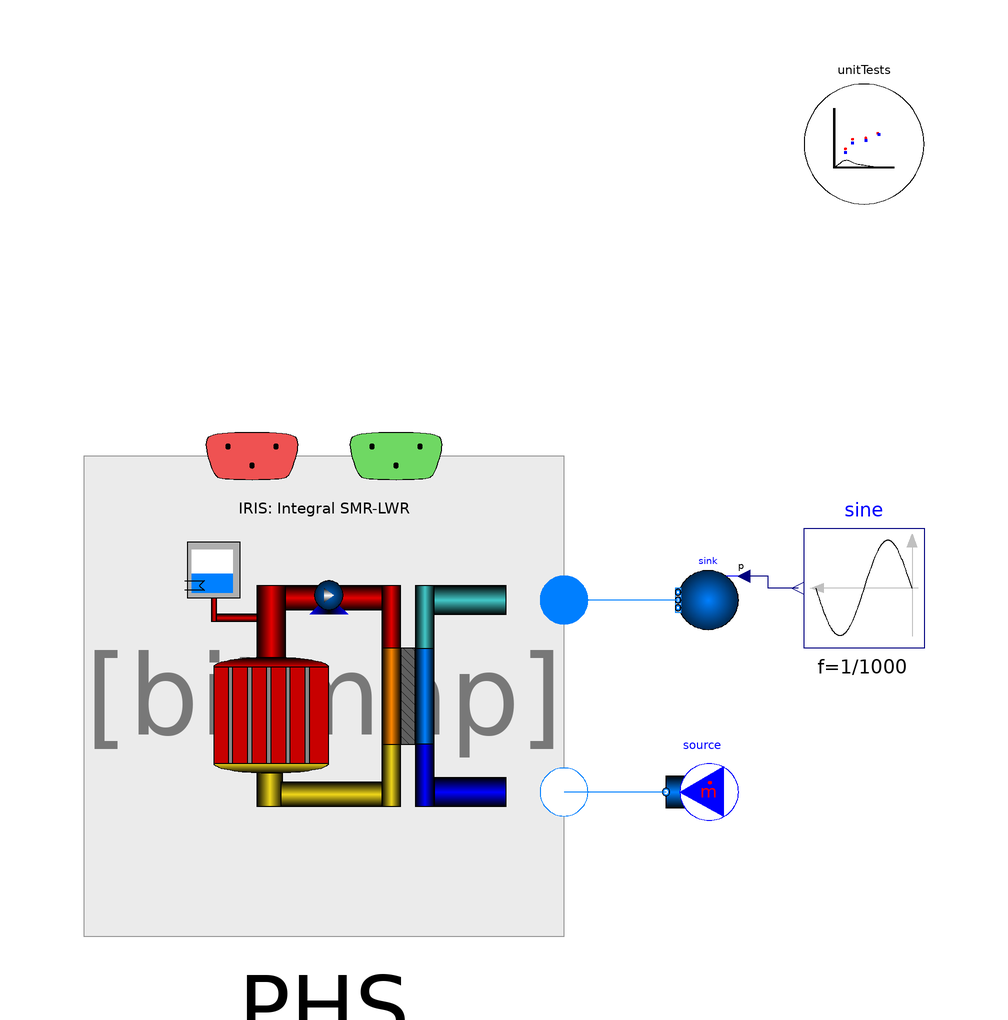

Above is the diagram view of the following Modelica model: its components placed by their Placement annotations and its connect equations drawn as lines.

model IRIS_Default_Teststandalone
  import TRANSFORM;
  extends TRANSFORM.Icons.Example;
  IRIS PHS annotation (Placement(transformation(extent={{-40,-42},{40,38}})));
  Modelica.Fluid.Sources.Boundary_ph sink(
    redeclare package Medium = Modelica.Media.Water.StandardWater,
    nPorts=1,
    use_p_in=true,
    p(displayUnit="MPa") = 5.8e6,
    h=source.Medium.specificEnthalpy_pT(5.8e6, 591))
    annotation (Placement(transformation(extent={{69,9},{59,19}})));
  Modelica.Fluid.Sources.MassFlowSource_h source(
    redeclare package Medium = Modelica.Media.Water.StandardWater,
    nPorts=1,
    use_m_flow_in=false,
    m_flow=502.8,
    h=source.Medium.specificEnthalpy_pT(6.19e6, 497))
    annotation (Placement(transformation(extent={{69,-24},{57,-12}})));
  Modelica.Blocks.Sources.Sine sine(
    startTime=100,
    f=1/1000,
    amplitude=20e5,
    offset=PHS.port_b_nominal.p)
    annotation (Placement(transformation(extent={{100,6},{80,26}})));
  TRANSFORM.Utilities.ErrorAnalysis.UnitTests unitTests(n=2, x={PHS.pressurizer.drum2Phase.p,
        PHS.coreSubchannel.kinetics.Q_total})
    annotation (Placement(transformation(extent={{80,80},{100,100}})));
equation
  connect(sink.ports[1], PHS.port_b)
    annotation (Line(points={{59,14},{40,14}}, color={0,127,255}));
  connect(source.ports[1], PHS.port_a) annotation (Line(points={{57,-18},{48.5,
          -18},{40,-18}}, color={0,127,255}));
  connect(sine.y, sink.p_in) annotation (Line(points={{79,16},{74,16},{74,18},{
          70,18}}, color={0,0,127}));
  annotation (
    Diagram(coordinateSystem(preserveAspectRatio=false, extent={{-100,-100},{
            100,100}})),
    experiment(
      StopTime=100,
      __Dymola_NumberOfIntervals=100,
      __Dymola_Algorithm="Esdirk45a"),
    __Dymola_experimentSetupOutput);
end IRIS_Default_Teststandalone;